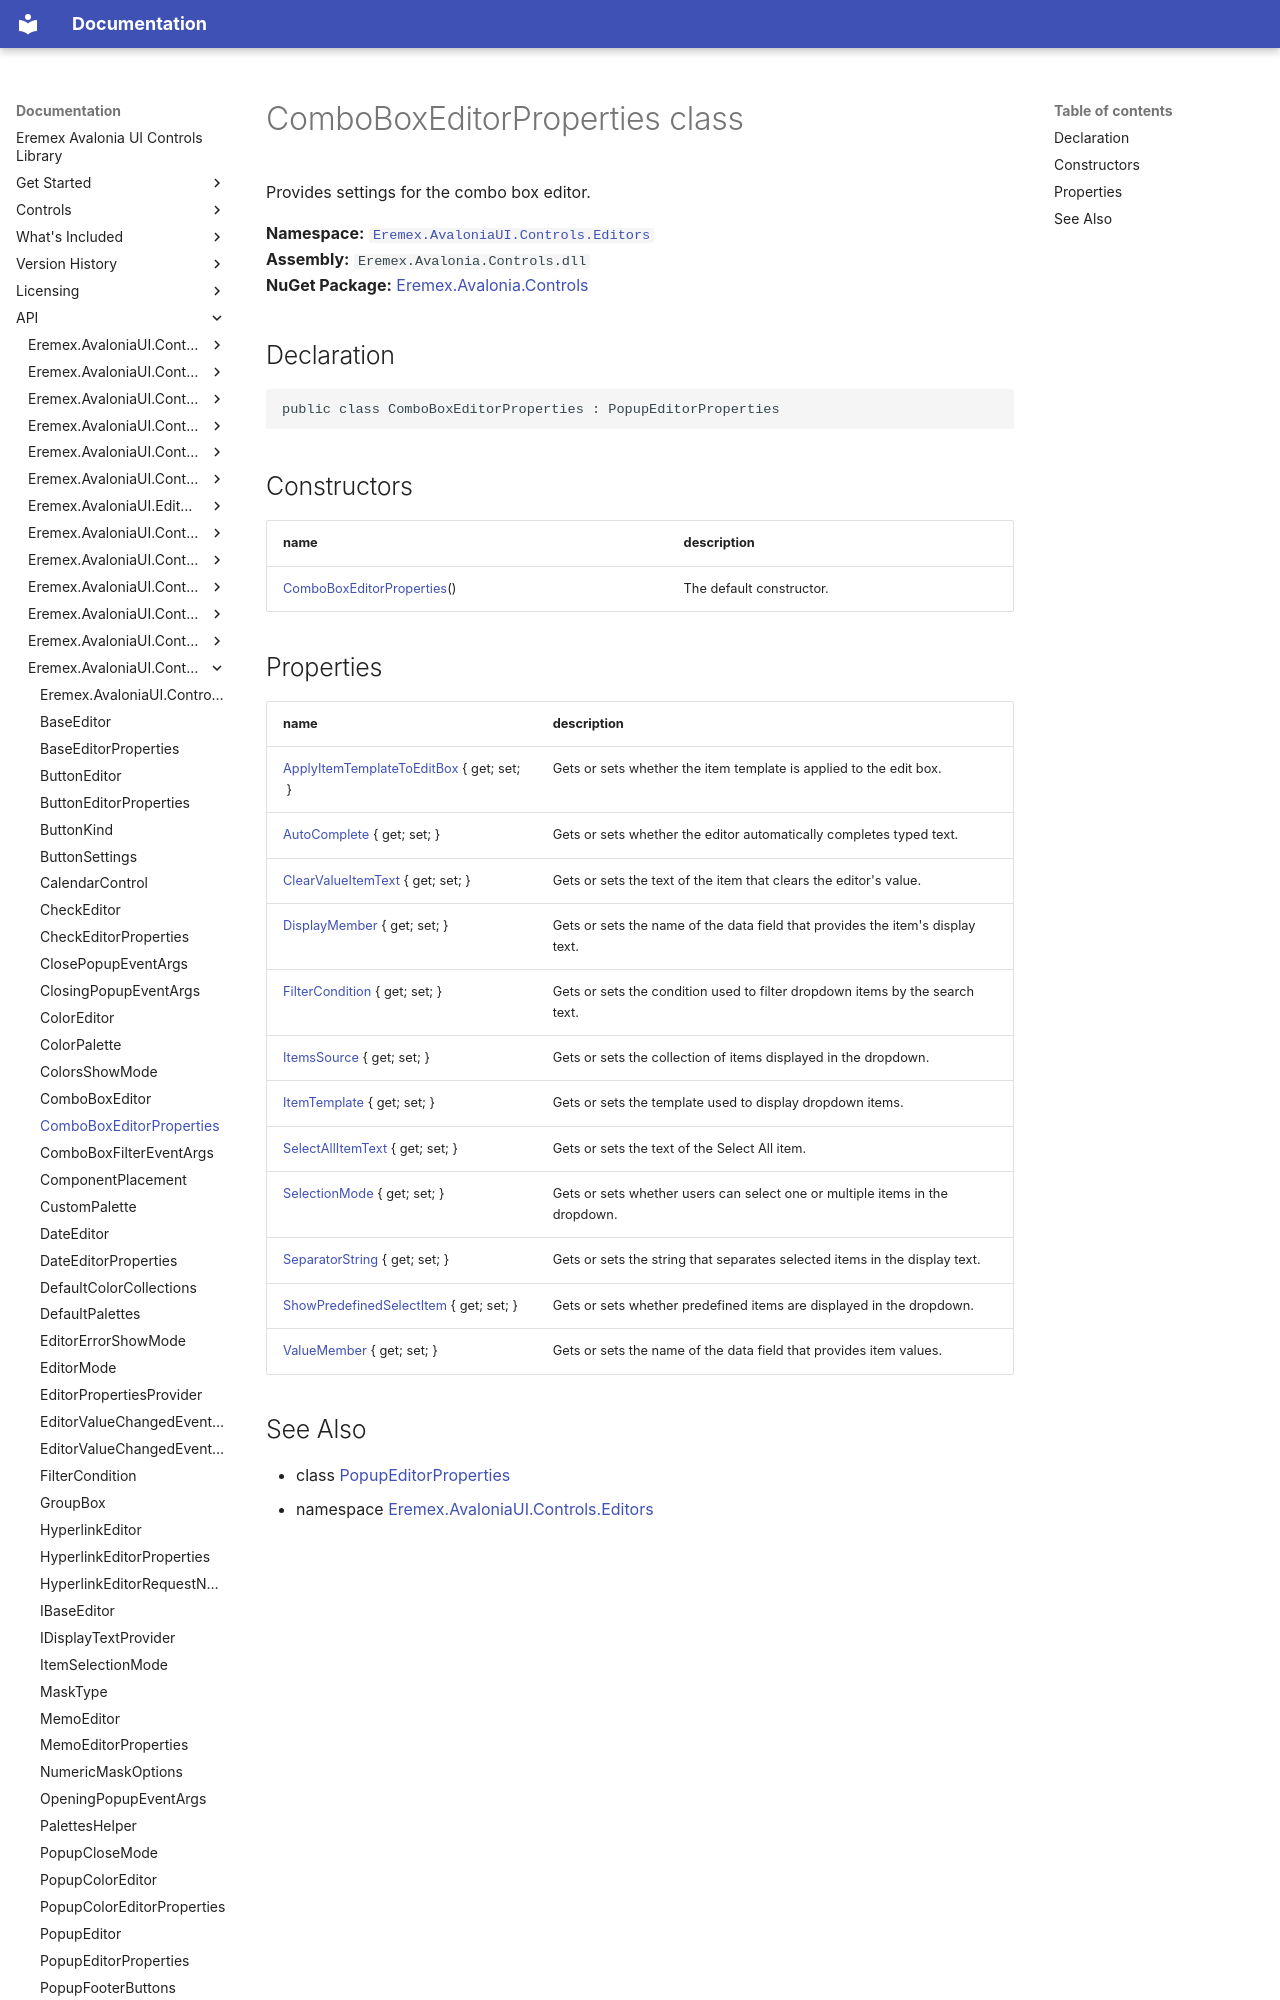

repository: Eremex/controls-doc · page: API/Eremex.AvaloniaUI.Controls.Editors/ComboBoxEditorProperties/index.html · generator: mkdocs

# ComboBoxEditorProperties class

Provides settings for the combo box editor.

**Namespace:** [`Eremex.AvaloniaUI.Controls.Editors`](./index.md)  
**Assembly:** `Eremex.Avalonia.Controls.dll`  
**NuGet Package:** [Eremex.Avalonia.Controls](https://www.nuget.org/packages/Eremex.Avalonia.Controls)

## Declaration

```csharp
public class ComboBoxEditorProperties : PopupEditorProperties
```

## Constructors

| name | description |
| --- | --- |
| [ComboBoxEditorProperties](ComboBoxEditorProperties/ComboBoxEditorProperties.md)() | The default constructor. |
